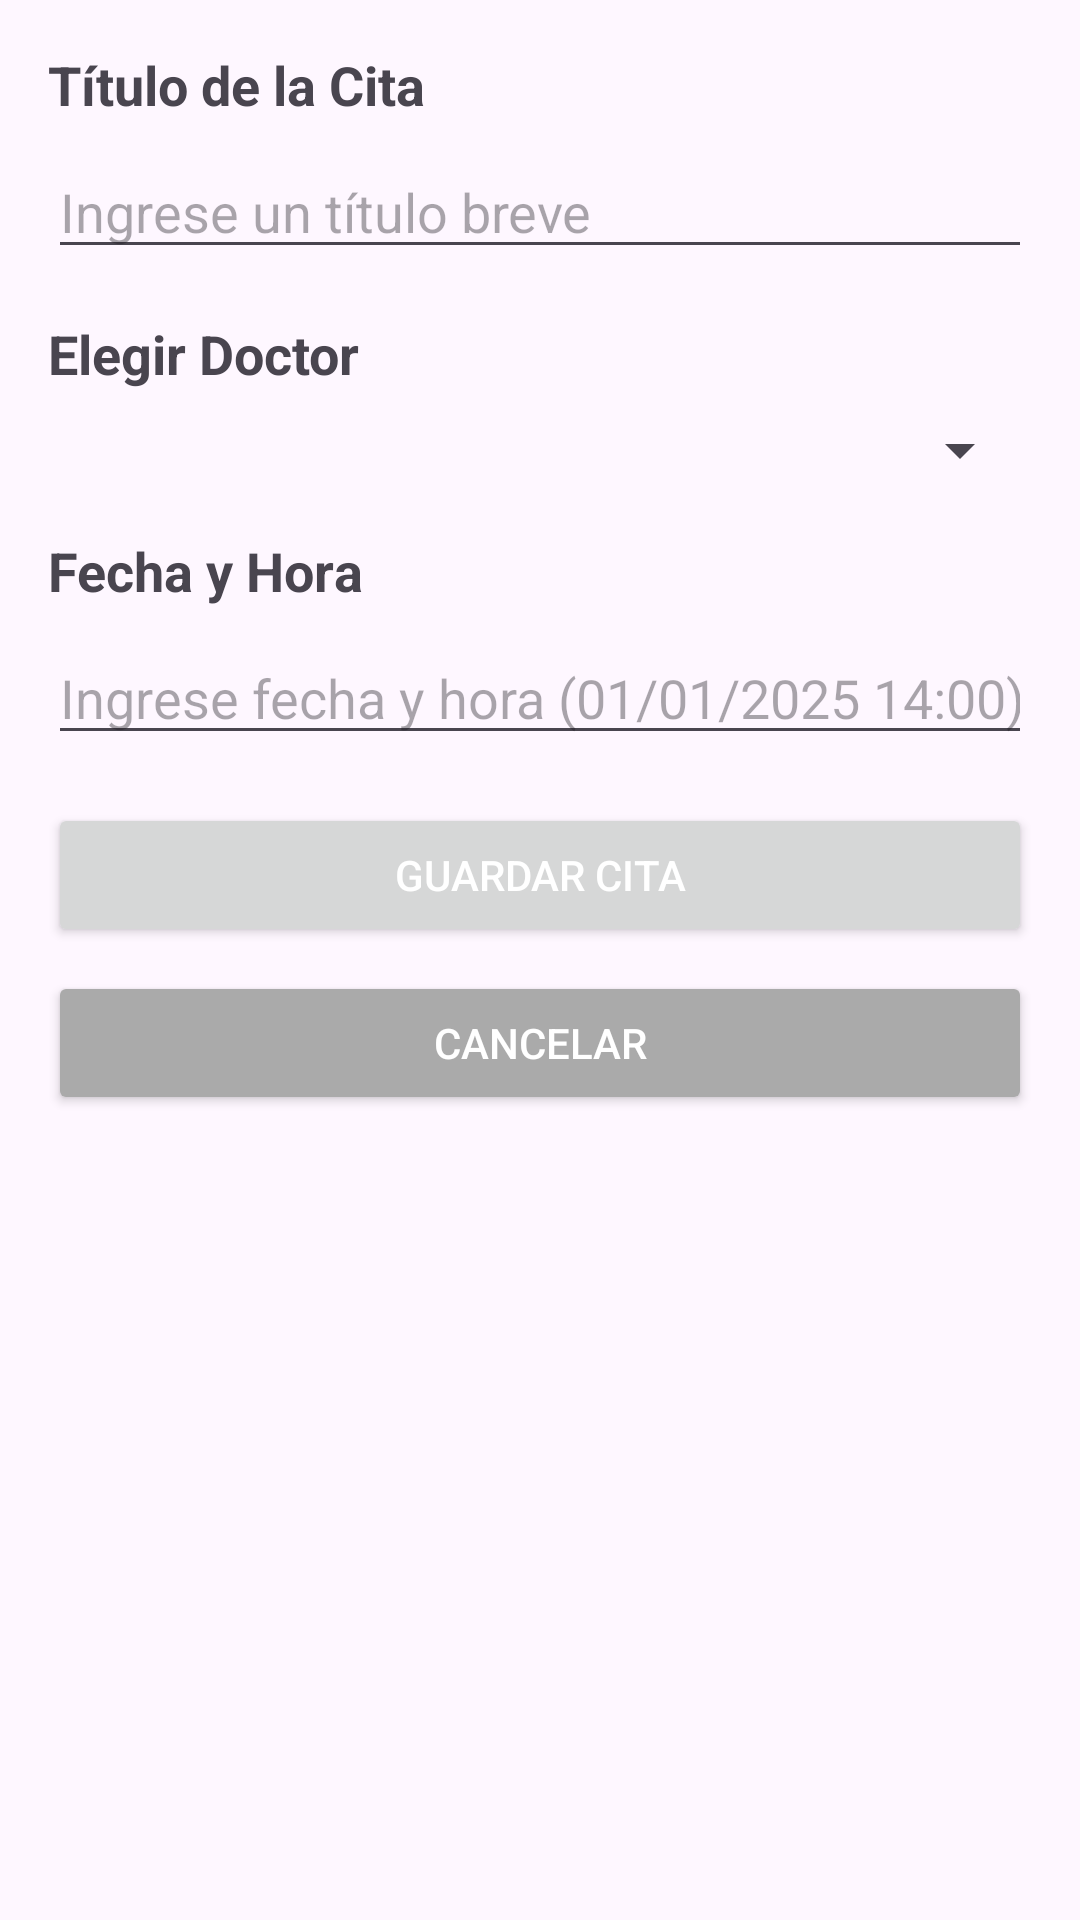

Layout XML and referenced resources for this Android screen:
<!-- AndroidManifest.xml: application theme Theme.Grupo2Proyecto -->
<!-- res/layout/activity_formulario_cita.xml -->
<?xml version="1.0" encoding="utf-8"?>
<androidx.constraintlayout.widget.ConstraintLayout xmlns:android="http://schemas.android.com/apk/res/android"
    xmlns:app="http://schemas.android.com/apk/res-auto"
    xmlns:tools="http://schemas.android.com/tools"
    android:id="@+id/main"
    android:layout_width="match_parent"
    android:layout_height="match_parent"
    android:padding="16dp"
    tools:context=".Vista.VistaCitaMedica.FormularioCitaActivity">

    
    <TextView
        android:id="@+id/tvTituloCita"
        android:layout_width="0dp"
        android:layout_height="wrap_content"
        android:text="Título de la Cita"
        android:textSize="18sp"
        android:textStyle="bold"
        app:layout_constraintTop_toTopOf="parent"
        app:layout_constraintStart_toStartOf="parent"
        app:layout_constraintEnd_toEndOf="parent" />

    <EditText
        android:id="@+id/etTituloCita"
        android:layout_width="0dp"
        android:layout_height="wrap_content"
        android:hint="Ingrese un título breve"
        android:inputType="text"
        app:layout_constraintTop_toBottomOf="@id/tvTituloCita"
        app:layout_constraintStart_toStartOf="parent"
        app:layout_constraintEnd_toEndOf="parent"
        android:layout_marginTop="8dp" />

    
    <TextView
        android:id="@+id/tvElegirDoctor"
        android:layout_width="0dp"
        android:layout_height="wrap_content"
        android:text="Elegir Doctor"
        android:textSize="18sp"
        android:textStyle="bold"
        app:layout_constraintTop_toBottomOf="@id/etTituloCita"
        app:layout_constraintStart_toStartOf="parent"
        app:layout_constraintEnd_toEndOf="parent"
        android:layout_marginTop="16dp" />

    <Spinner
        android:id="@+id/spElegirDoctor"
        android:layout_width="0dp"
        android:layout_height="wrap_content"
        app:layout_constraintTop_toBottomOf="@id/tvElegirDoctor"
        app:layout_constraintStart_toStartOf="parent"
        app:layout_constraintEnd_toEndOf="parent"
        android:layout_marginTop="8dp" />

    
    <TextView
        android:id="@+id/tvFechaHora"
        android:layout_width="0dp"
        android:layout_height="wrap_content"
        android:text="Fecha y Hora"
        android:textSize="18sp"
        android:textStyle="bold"
        app:layout_constraintTop_toBottomOf="@id/spElegirDoctor"
        app:layout_constraintStart_toStartOf="parent"
        app:layout_constraintEnd_toEndOf="parent"
        android:layout_marginTop="16dp" />

    <EditText
        android:id="@+id/etFechaHora"
        android:layout_width="0dp"
        android:layout_height="wrap_content"
        android:hint="Ingrese fecha y hora (01/01/2025 14:00)"
        android:inputType="datetime"
        app:layout_constraintTop_toBottomOf="@id/tvFechaHora"
        app:layout_constraintStart_toStartOf="parent"
        app:layout_constraintEnd_toEndOf="parent"
        android:layout_marginTop="8dp" />

    
    <Button
        android:id="@+id/btnGuardarCita"
        android:layout_width="0dp"
        android:layout_height="wrap_content"
        android:text="Guardar Cita"

        android:textColor="@android:color/white"
        app:layout_constraintTop_toBottomOf="@id/etFechaHora"
        app:layout_constraintStart_toStartOf="parent"
        app:layout_constraintEnd_toEndOf="parent"
        android:layout_marginTop="16dp" />

    
    <Button
        android:id="@+id/btnCancelarCita"
        android:layout_width="0dp"
        android:layout_height="wrap_content"
        android:text="Cancelar"
        android:backgroundTint="@android:color/darker_gray"
        android:textColor="@android:color/white"
        app:layout_constraintTop_toBottomOf="@id/btnGuardarCita"
        app:layout_constraintStart_toStartOf="parent"
        app:layout_constraintEnd_toEndOf="parent"
        android:layout_marginTop="8dp" />

</androidx.constraintlayout.widget.ConstraintLayout>
<!-- resources referenced by this layout -->
<resources>
  <style name="Theme.Grupo2Proyecto" parent="Base.Theme.Grupo2Proyecto" />
  <style name="Base.Theme.Grupo2Proyecto" parent="Theme.Material3.DayNight.NoActionBar">
          
          
      </style>
</resources>
